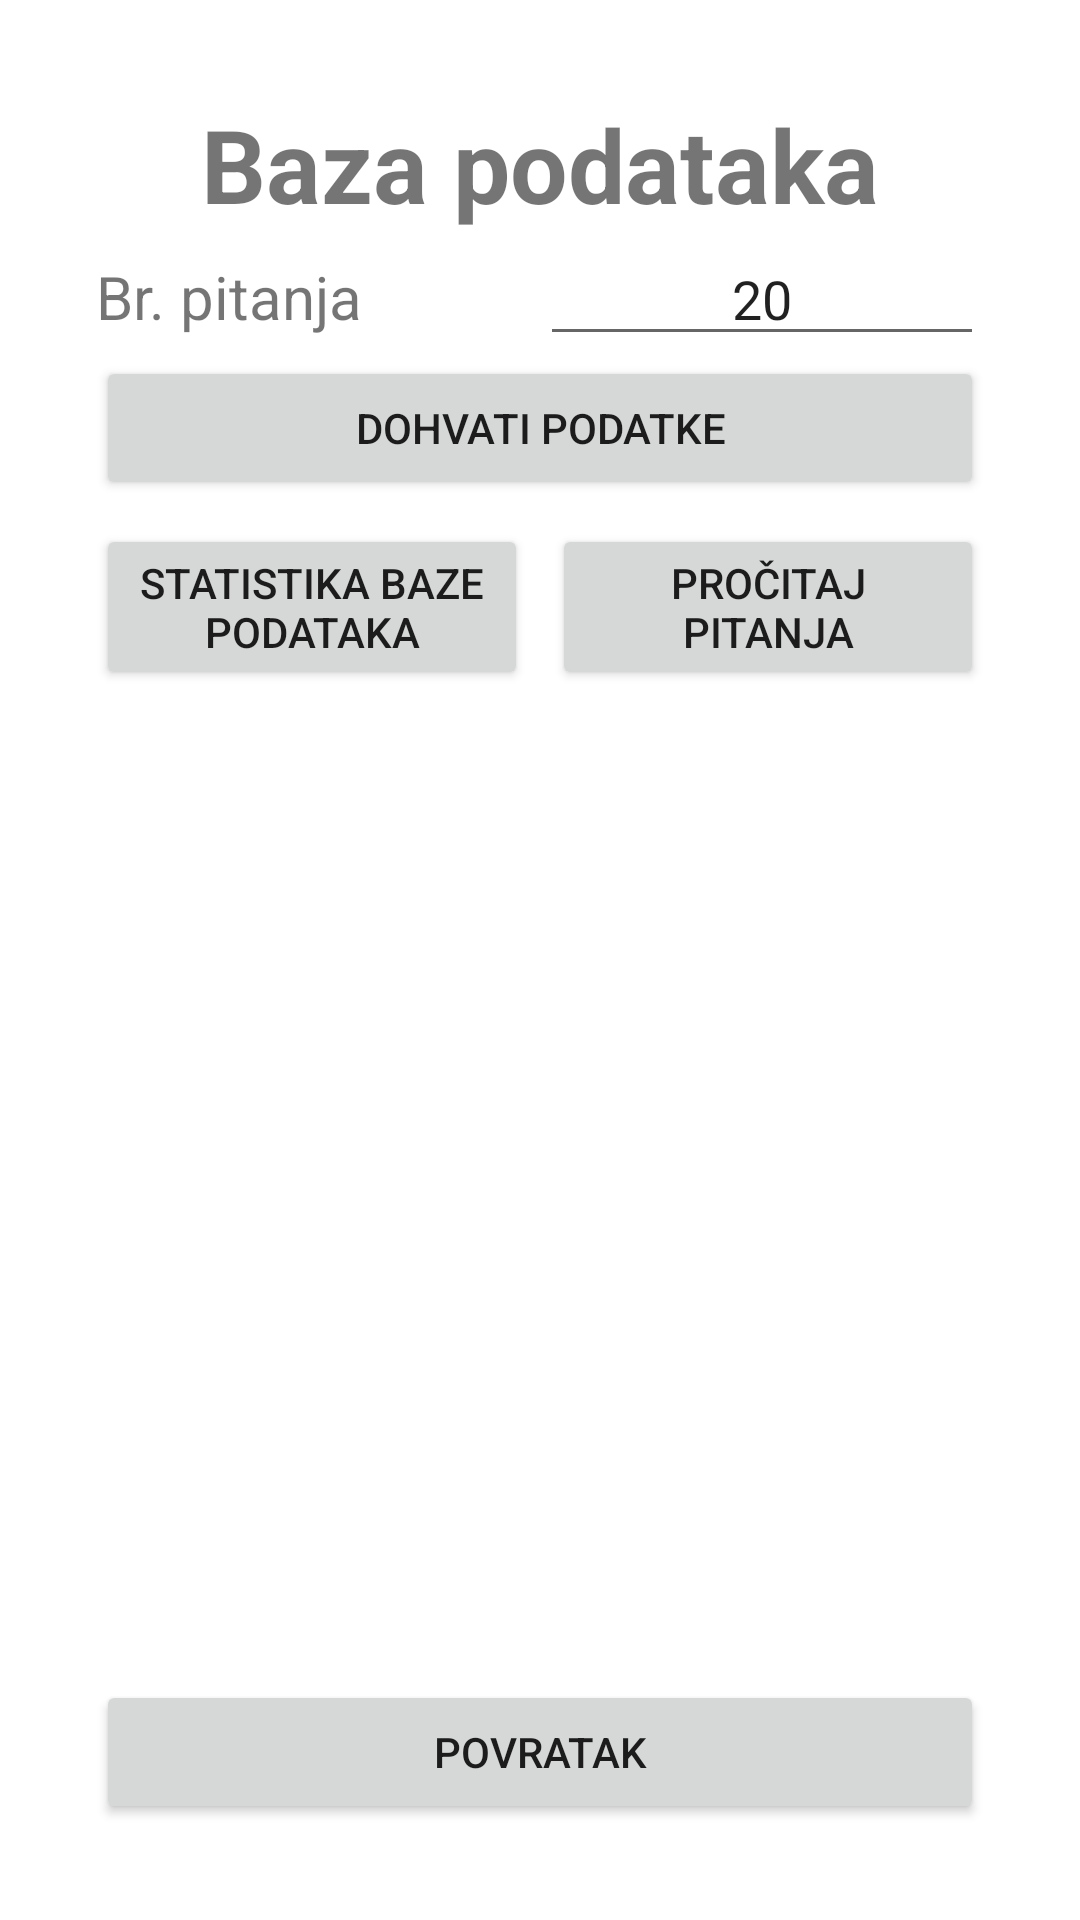

Write the Android layout XML for this screen, with the resource values it uses.
<!-- AndroidManifest.xml: application theme Theme.MPprimjeri -->
<!-- res/layout/activity_database.xml -->
<?xml version="1.0" encoding="utf-8"?>
<androidx.constraintlayout.widget.ConstraintLayout xmlns:android="http://schemas.android.com/apk/res/android"
    xmlns:app="http://schemas.android.com/apk/res-auto"
    xmlns:tools="http://schemas.android.com/tools"
    android:layout_width="match_parent"
    android:layout_height="match_parent"
    tools:context=".DatabaseActivity">

    <LinearLayout
        android:layout_width="match_parent"
        android:layout_height="match_parent"
        android:orientation="vertical"
        android:padding="32dp"
        tools:context=".AccelerometerActivity"
        tools:layout_editor_absoluteY="16dp">

        <TextView
            android:layout_width="match_parent"
            android:layout_height="wrap_content"
            android:text="Baza podataka"
            android:textAlignment="center"
            android:textSize="34sp"
            android:textStyle="bold" />

        <LinearLayout
            android:layout_width="match_parent"
            android:layout_height="wrap_content"
            android:orientation="horizontal">

            <TextView
                android:layout_width="0dp"
                android:layout_height="wrap_content"
                android:layout_weight="1"
                android:text="Br. pitanja"
                android:textSize="20sp" />

            <EditText
                android:id="@+id/txtNum"
                android:layout_width="0dp"
                android:layout_height="wrap_content"
                android:layout_weight="1"
                android:ems="10"
                android:inputType="number"
                android:text="20"
                android:textAlignment="center" />
        </LinearLayout>

        <Button
            android:id="@+id/btnFetch"
            android:layout_width="match_parent"
            android:layout_height="wrap_content"
            android:insetTop="0dp"
            android:insetBottom="0dp"
            android:text="Dohvati podatke" />

        <LinearLayout
            android:layout_width="match_parent"
            android:layout_height="wrap_content"
            android:layout_marginTop="8dp"
            android:orientation="horizontal">

            <Button
                android:id="@+id/btnStat"
                android:layout_width="0dp"
                android:layout_height="wrap_content"
                android:layout_marginRight="4dp"
                android:layout_weight="1"
                android:insetTop="0dp"
                android:insetBottom="0dp"
                android:text="Statistika baze podataka" />

            <Button
                android:id="@+id/btnRead"
                android:layout_width="0dp"
                android:layout_height="wrap_content"
                android:layout_marginLeft="4dp"
                android:layout_weight="1"
                android:insetTop="0dp"
                android:insetBottom="0dp"
                android:text="Pročitaj pitanja" />
        </LinearLayout>

        <ScrollView
            android:layout_width="match_parent"
            android:layout_height="0dp"
            android:layout_weight="1">

            <LinearLayout
                android:layout_width="match_parent"
                android:layout_height="wrap_content"
                android:orientation="vertical">

                <TextView
                    android:id="@+id/txtData"
                    android:layout_width="match_parent"
                    android:layout_height="wrap_content"
                    android:paddingTop="16dp"
                    android:paddingBottom="16dp"
                    android:textSize="12sp" />
            </LinearLayout>
        </ScrollView>

        <Button
            android:id="@+id/btnBack"
            android:layout_width="match_parent"
            android:layout_height="wrap_content"
            android:insetTop="0dp"
            android:insetBottom="0dp"
            android:text="Povratak"
            app:icon="@drawable/arrow_left_solid"
            app:iconGravity="textStart"
            app:iconSize="30dp"
            app:iconTint="#FFFFFF" />

    </LinearLayout>
</androidx.constraintlayout.widget.ConstraintLayout>
<!-- resources referenced by this layout -->
<resources>
  <!-- drawable arrow_left_solid: png bitmap (drawable, 4261 bytes) -->
  <style name="Theme.MPprimjeri" parent="Theme.MaterialComponents.DayNight.DarkActionBar">
          
          <item name="colorPrimary">@color/purple_500</item>
          <item name="colorPrimaryVariant">@color/purple_700</item>
          <item name="colorOnPrimary">@color/white</item>
          
          <item name="colorSecondary">@color/teal_200</item>
          <item name="colorSecondaryVariant">@color/teal_700</item>
          <item name="colorOnSecondary">@color/black</item>
          
          <item name="android:statusBarColor">?attr/colorPrimaryVariant</item>
          
      </style>
  <!-- not gathered from this repository: default colours our renderer supplied (Android Studio template values) -->
  <color name="purple_500">#FF6200EE</color>
  <color name="purple_700">#FF3700B3</color>
  <color name="teal_200">#FF03DAC5</color>
  <color name="teal_700">#FF018786</color>
  <color name="black">#FF000000</color>
  <color name="white">#FFFFFFFF</color>
</resources>
